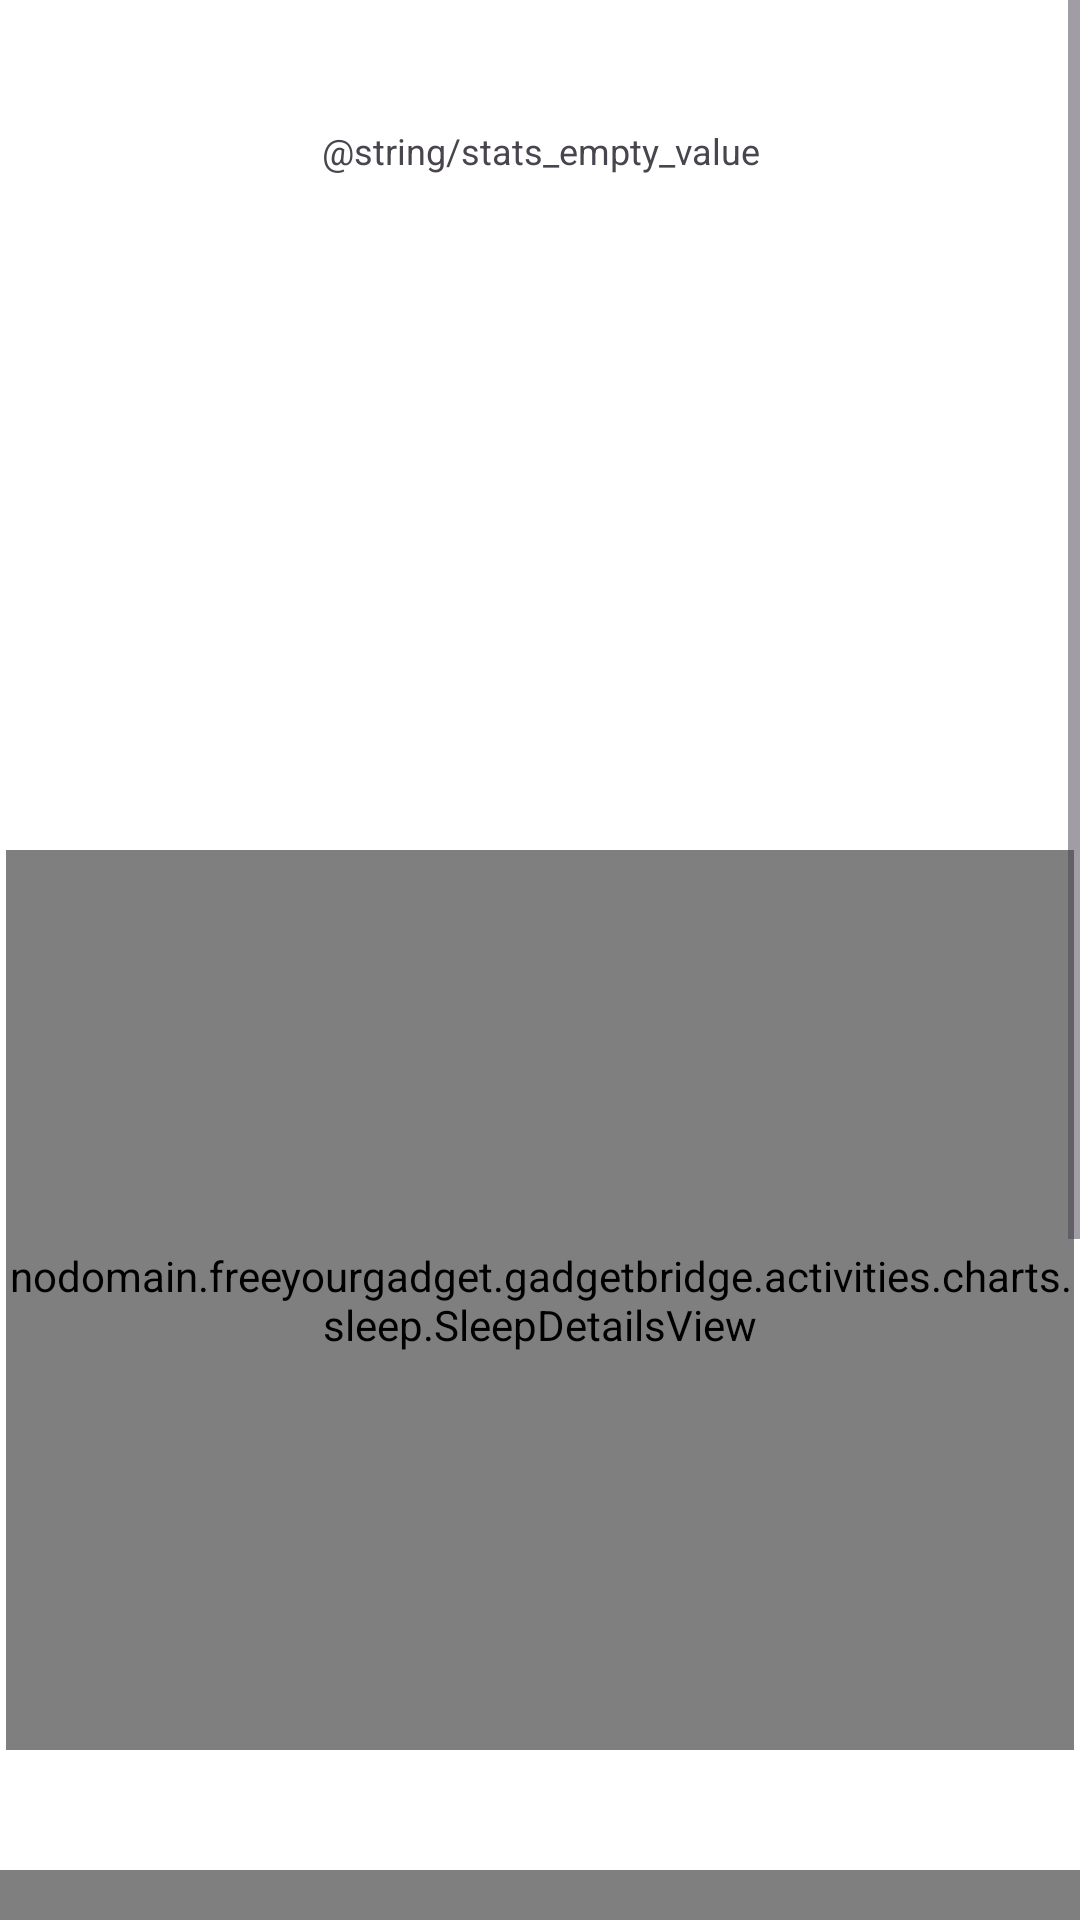

The Android layout XML behind this screen, and the referenced resources:
<!-- AndroidManifest.xml: application theme GadgetbridgeTheme -->
<!-- res/layout/fragment_sleepchart.xml -->
<ScrollView xmlns:android="http://schemas.android.com/apk/res/android"
    xmlns:app="http://schemas.android.com/apk/res-auto"
    android:layout_width="match_parent"
    android:layout_height="match_parent">

    <LinearLayout
        android:layout_width="match_parent"
        android:layout_height="wrap_content"
        android:orientation="vertical">

        <TextView
            android:id="@+id/sleep_date"
            android:layout_width="match_parent"
            android:layout_height="wrap_content"
            android:layout_marginTop="15dp"
            android:gravity="center"
            android:textSize="20sp"
            android:textColor="?attr/textColorPrimary"
            />

        <TextView
            android:id="@+id/sleepchart_info"
            android:layout_width="match_parent"
            android:layout_height="wrap_content"
            android:gravity="center"
            android:text="@string/stats_empty_value"
            android:textSize="12sp" />

        <ImageView
            android:layout_weight="2"
            android:layout_marginTop="@dimen/chart_section_spacing"
            android:layout_marginBottom="@dimen/chart_section_spacing"
            android:id="@+id/sleep_stages_gauge"
            android:layout_width="180dp"
            android:layout_height="180dp"
            android:layout_gravity="center"
            android:scaleType="fitStart" />

        <LinearLayout
            android:id="@+id/sleep_legend_stats_container"
            android:layout_width="match_parent"
            android:layout_height="wrap_content"
            android:layout_marginStart="15dp"
            android:layout_marginEnd="15dp"
            android:orientation="vertical" />

        <nodomain.freeyourgadget.gadgetbridge.activities.charts.sleep.SleepDetailsView
            android:id="@+id/sleep_details"
            android:layout_width="fill_parent"
            android:layout_height="300dp"
            android:layout_marginStart="2dp"
            android:layout_marginTop="15dp"
            android:layout_marginEnd="2dp"
            android:layout_marginBottom="15dp"
            android:layout_weight="4" />

        <com.google.android.material.chip.ChipGroup
            android:id="@+id/sleep_chart_overlay_group"
            android:layout_width="fill_parent"
            android:layout_height="wrap_content"
            android:layout_weight="4"
            app:singleSelection="true"
            android:layout_marginStart="10dp"
            android:layout_marginEnd="10dp"
            android:layout_marginBottom="10dp"/>

        <LinearLayout
            android:id="@+id/sleep_stats_container"
            android:layout_width="match_parent"
            android:layout_height="wrap_content"
            android:layout_marginStart="15dp"
            android:layout_marginEnd="15dp"
            android:orientation="vertical"/>

        <nodomain.freeyourgadget.gadgetbridge.activities.charts.mpchart.GbChartView
            android:id="@+id/sleepchart"
            android:layout_width="fill_parent"
            android:layout_height="300dp"
            android:layout_marginTop="15dp"
            android:layout_weight="4" />

        <nodomain.freeyourgadget.gadgetbridge.activities.charts.mpchart.ChartLegendView
            android:id="@+id/sleepchart_legend"
            android:layout_width="match_parent"
            android:layout_height="wrap_content"
            android:layout_marginTop="8dp"
            android:layout_marginBottom="25dp" />

    </LinearLayout>
</ScrollView>
<!-- resources referenced by this layout -->
<resources>
  <dimen name="chart_section_spacing">15dp</dimen>
  <color name="window_background_light" type="color">#FFFFFF</color>
  <color name="surface_container_lowest_light" type="color">#FFFFFF</color>
  <color name="surface_container_low_light" type="color">#F5F5F5</color>
  <color name="surface_container_light" type="color">#F0F0F0</color>
  <color name="surface_container_high_light" type="color">#E8E8E8</color>
  <color name="surface_container_highest_light" type="color">#E2E2E2</color>
  <color name="primarytext_light" type="color">#000000</color>
  <color name="on_surface_variant_light" type="color">#5A5A5A</color>
  <color name="outline_light" type="color">#767676</color>
  <color name="outline_variant_light" type="color">#D6D6D6</color>
  <color name="tertiarytext_light" type="color">#ffd0d0d0</color>
  <style name="GadgetbridgeTheme.OverflowMenuStyle" parent="Widget.Material3.PopupMenu.Overflow" />
  <style name="GadgetbridgeTheme.ActionModeCloseButton" parent="Widget.AppCompat.ActionButton">
          <item name="android:tint">?attr/colorOnPrimary</item>
      </style>
  <style name="AppPreferenceThemeOverlay" parent="@style/PreferenceThemeOverlay">
          <item name="switchPreferenceCompatStyle">@style/AppSwitchPreference</item>
      </style>
  <color name="chart_deep_sleep_light" type="color">#0054a3</color>
  <color name="chart_light_sleep_light" type="color">#079ef3</color>
  <color name="chart_rem_sleep_light" type="color">#e427c7</color>
  <color name="chart_awake_sleep_light" type="color">#ff866e</color>
  <color name="chart_activity_light" type="color">#60bd6d</color>
  <color name="chart_not_worn_light" type="color">#545254</color>
  <color name="spo2_avg_color_light" type="color">#630b0d</color>
  <color name="training_load" type="color">#1d2436</color>
  <color name="row_separator_light" type="color">#ffe2e2e5</color>
  <color name="table_header_rule_light" type="color">#D8D4D0</color>
  <color name="primarydark_light" type="color">#dd2c00</color>
  <color name="subtab_pill_light" type="color">#FBDBD5</color>
  <style name="GadgetbridgeTheme.ToolbarTitleStyle" parent="TextAppearance.App.ToolbarTitle" />
  <style name="GadgetbridgeTheme.ToolbarSubtitleStyle" parent="TextAppearance.App.ToolbarSubtitle" />
  <style name="GadgetbridgeTheme.ToolbarIconOverlay" parent="">
          <item name="colorControlNormal">?attr/toolbar_icon</item>
          <item name="actionMenuTextColor">?attr/toolbar_icon</item>
      </style>
  <style name="GadgetbridgeTheme.ActionModeTitleStyle" parent="TextAppearance.Material3.ActionBar.Title">
          <item name="android:textColor">?attr/colorOnPrimary</item>
      </style>
  <style name="GadgetbridgeTheme.ActionModeOverlay" parent="">
          <item name="colorControlNormal">?attr/colorOnPrimary</item>
          <item name="actionmenu_icon_color">?attr/colorOnPrimary</item>
      </style>
  <style name="AppSwitchPreference" parent="@style/Preference.SwitchPreferenceCompat.Material">
          <item name="widgetLayout">@layout/preference_material_switch</item>
      </style>
  <style name="TextAppearance.App.ToolbarTitle" parent="TextAppearance.Material3.TitleLarge">
          <item name="android:textSize">20sp</item>
          <item name="android:textStyle">normal</item>
          <item name="android:fontFamily">sans-serif-medium</item>
          <item name="android:letterSpacing">-0.01</item>
          <item name="android:textColor">?attr/toolbar_title</item>
      </style>
  <style name="TextAppearance.App.ToolbarSubtitle" parent="TextAppearance.Material3.BodySmall">
          <item name="android:textSize">12sp</item>
          <item name="android:textColor">?attr/toolbar_subtitle</item>
      </style>
</resources>
